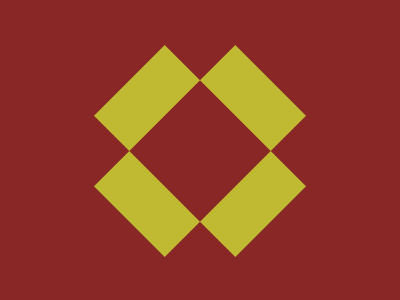

Here is a drawing made with CSS. Write the source that renders it.

<div id="main">
    <div id="row1">
        <div id="sqr1"></div>
        <div id="sqr2"></div>
    </div>
    <div id="row2">
        <div id="sqr3"></div>
        <div id="sqr4"></div>
    </div>
</div>
<style>
    * {
        background: #892626;
    }

    #row1 {
        display: flex;
        justify-content: center;
        margin-top: 48;
    }

    #sqr1 {
        height: 100;
        width: 50;
        background: #C0B932;
        rotate: 45deg;
        margin-right: 28;
    }

    #sqr2 {
        height: 100;
        width: 50;
        background: #C0B932;
        rotate: -45deg;
        margin-left: 28;
    }

    #row2 {
        display: flex;
        justify-content: center;
        margin-top: 6;
    }

    #sqr3 {
        height: 100;
        width: 50;
        background: #C0B932;
        rotate: -45deg;
        margin-right: 28;
    }

    #sqr4 {
        height: 100;
        width: 50;
        background: #C0B932;
        rotate: 45deg;
        margin-left: 28;
    }
</style>